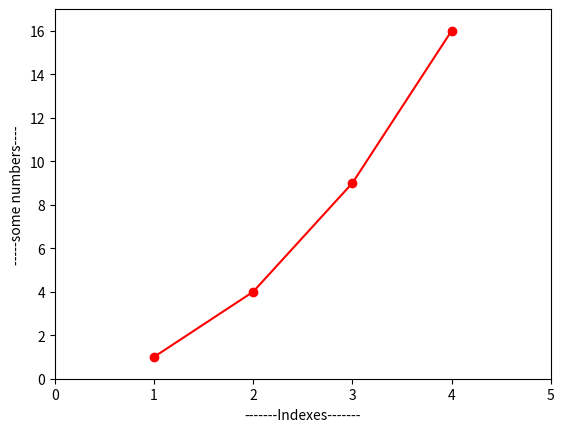

This chart was generated by the following Python code:
import matplotlib.pyplot as plt

# Line formatting
# b- = Blue Solid Line ( - for line with '-' and b for color)
# ro = Red Circle Dot ( 0 for dot and r for red color)
plt.plot([1, 2, 3, 4], [1, 4, 9, 16], 'ro-')

plt.xlabel("-------Indexes-------")
plt.ylabel("-----some numbers----")

# for marking ticks on axis, first two numbers are for x-axis
# last two number are for y-axis
plt.axis([0, 5, 0, 17])
plt.show()